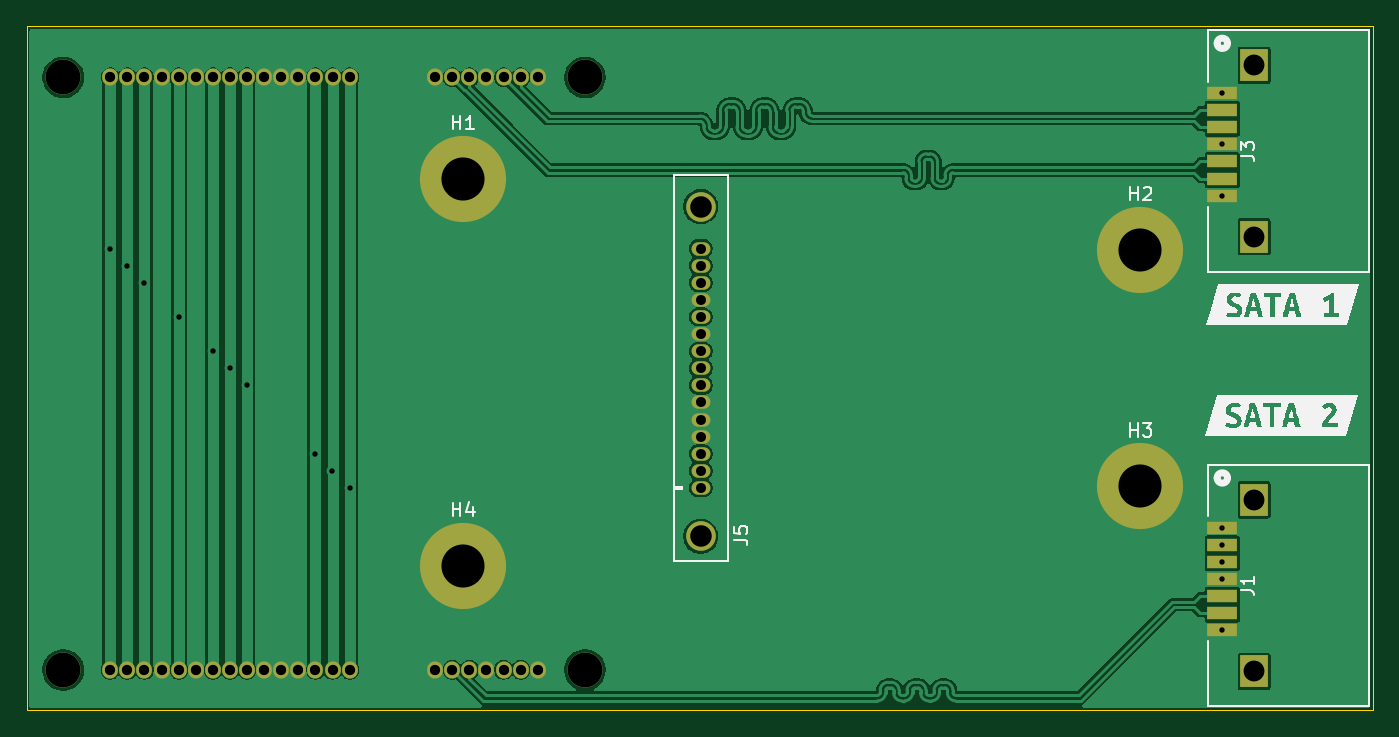
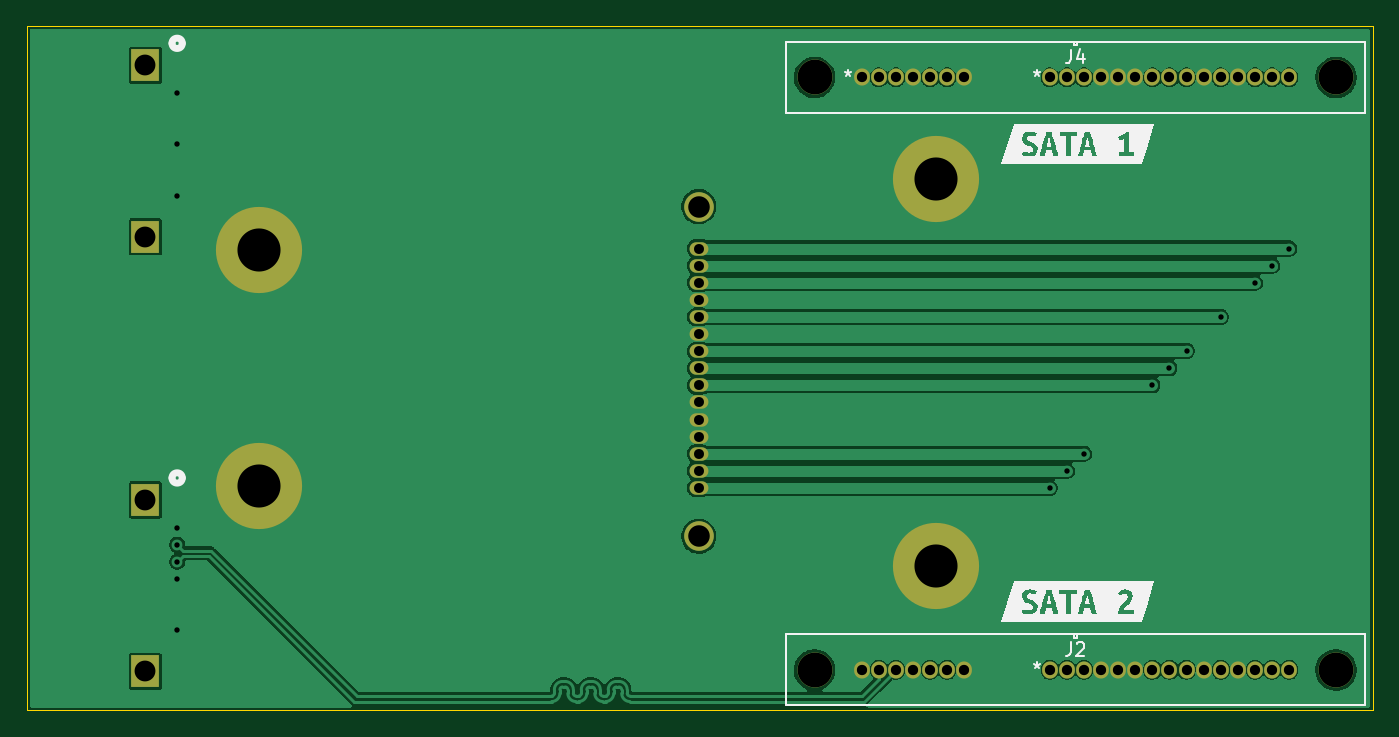
Circuit board: 13 layer files. Board 100.0 x 50.8 mm.
- bottom_copper: sata-backplane-B_Cu.gbr (86435 bytes)
- bottom_mask: sata-backplane-B_Mask.gbr (2706 bytes)
- paste: sata-backplane-B_Paste.gbr (457 bytes)
- bottom_silk: sata-backplane-B_Silkscreen.gbr (12110 bytes)
- outline: sata-backplane-Edge_Cuts.gbr (609 bytes)
- top_copper: sata-backplane-F_Cu.gbr (99511 bytes)
- top_mask: sata-backplane-F_Mask.gbr (3099 bytes)
- paste: sata-backplane-F_Paste.gbr (874 bytes)
- top_silk: sata-backplane-F_Silkscreen.gbr (15306 bytes)
- inner_copper: sata-backplane-In1_Cu.gbr (4384 bytes)
- inner_copper: sata-backplane-In2_Cu.gbr (4384 bytes)
- drill: sata-backplane-NPTH.drl (473 bytes)
- drill: sata-backplane-PTH.drl (1692 bytes)

=== bottom_copper: sata-backplane-B_Cu.gbr (86435 bytes, source omitted) ===
=== bottom_mask: sata-backplane-B_Mask.gbr ===
%TF.GenerationSoftware,KiCad,Pcbnew,9.0.7*%
%TF.CreationDate,2026-02-22T17:51:24-06:00*%
%TF.ProjectId,sata-backplane,73617461-2d62-4616-936b-706c616e652e,rev?*%
%TF.SameCoordinates,Original*%
%TF.FileFunction,Soldermask,Bot*%
%TF.FilePolarity,Negative*%
%FSLAX46Y46*%
G04 Gerber Fmt 4.6, Leading zero omitted, Abs format (unit mm)*
G04 Created by KiCad (PCBNEW 9.0.7) date 2026-02-22 17:51:24*
%MOMM*%
%LPD*%
G01*
G04 APERTURE LIST*
%ADD10R,2.057400X2.362200*%
%ADD11C,2.600000*%
%ADD12O,1.168400X1.270000*%
%ADD13C,3.600000*%
%ADD14C,6.400000*%
%ADD15C,2.200000*%
%ADD16O,1.400000X1.000000*%
G04 APERTURE END LIST*
D10*
%TO.C,J1*%
X125500000Y-81720000D03*
X125500000Y-68980000D03*
%TD*%
%TO.C,J3*%
X125500000Y-49440000D03*
X125500000Y-36700000D03*
%TD*%
D11*
%TO.C,J2*%
X75800000Y-81600000D03*
X37060002Y-81600000D03*
D12*
X58330000Y-81600000D03*
X57060000Y-81600000D03*
X55790000Y-81600000D03*
X54520000Y-81600000D03*
X53250000Y-81600000D03*
X51980000Y-81600000D03*
X50710000Y-81600000D03*
X49440000Y-81600000D03*
X48170000Y-81600000D03*
X46900000Y-81600000D03*
X45630000Y-81600000D03*
X44360000Y-81600000D03*
X43090000Y-81600000D03*
X41820000Y-81600000D03*
X40550000Y-81600000D03*
X72300000Y-81600000D03*
X71030000Y-81600000D03*
X69760000Y-81600000D03*
X68490000Y-81600000D03*
X67220000Y-81600000D03*
X65950000Y-81600000D03*
X64680000Y-81600000D03*
%TD*%
D11*
%TO.C,J4*%
X75800000Y-37600000D03*
X37060002Y-37600000D03*
D12*
X58330000Y-37600000D03*
X57060000Y-37600000D03*
X55790000Y-37600000D03*
X54520000Y-37600000D03*
X53250000Y-37600000D03*
X51980000Y-37600000D03*
X50710000Y-37600000D03*
X49440000Y-37600000D03*
X48170000Y-37600000D03*
X46900000Y-37600000D03*
X45630000Y-37600000D03*
X44360000Y-37600000D03*
X43090000Y-37600000D03*
X41820000Y-37600000D03*
X40550000Y-37600000D03*
X72300000Y-37600000D03*
X71030000Y-37600000D03*
X69760000Y-37600000D03*
X68490000Y-37600000D03*
X67220000Y-37600000D03*
X65950000Y-37600000D03*
X64680000Y-37600000D03*
%TD*%
D13*
%TO.C,H4*%
X66750000Y-73900000D03*
D14*
X66750000Y-73900000D03*
%TD*%
D13*
%TO.C,H2*%
X117063086Y-50436200D03*
D14*
X117063086Y-50436200D03*
%TD*%
D13*
%TO.C,H1*%
X66750000Y-45150000D03*
D14*
X66750000Y-45150000D03*
%TD*%
D13*
%TO.C,H3*%
X117063086Y-67983800D03*
D14*
X117063086Y-67983800D03*
%TD*%
D15*
%TO.C,J5*%
X84400000Y-71690000D03*
X84400000Y-47190000D03*
D16*
X84400000Y-68090000D03*
X84400000Y-66820000D03*
X84400000Y-65550000D03*
X84400000Y-64280000D03*
X84400000Y-63010000D03*
X84400000Y-61740000D03*
X84400000Y-60470000D03*
X84400000Y-59200000D03*
X84400000Y-57930000D03*
X84400000Y-56660000D03*
X84400000Y-55390000D03*
X84400000Y-54120000D03*
X84400000Y-52850000D03*
X84400000Y-51580000D03*
X84400000Y-50310000D03*
%TD*%
M02*

=== paste: sata-backplane-B_Paste.gbr ===
%TF.GenerationSoftware,KiCad,Pcbnew,9.0.7*%
%TF.CreationDate,2026-02-22T17:51:24-06:00*%
%TF.ProjectId,sata-backplane,73617461-2d62-4616-936b-706c616e652e,rev?*%
%TF.SameCoordinates,Original*%
%TF.FileFunction,Paste,Bot*%
%TF.FilePolarity,Positive*%
%FSLAX46Y46*%
G04 Gerber Fmt 4.6, Leading zero omitted, Abs format (unit mm)*
G04 Created by KiCad (PCBNEW 9.0.7) date 2026-02-22 17:51:24*
%MOMM*%
%LPD*%
G01*
G04 APERTURE LIST*
G04 APERTURE END LIST*
M02*

=== bottom_silk: sata-backplane-B_Silkscreen.gbr (12110 bytes, source omitted) ===
=== outline: sata-backplane-Edge_Cuts.gbr ===
%TF.GenerationSoftware,KiCad,Pcbnew,9.0.7*%
%TF.CreationDate,2026-02-22T17:51:25-06:00*%
%TF.ProjectId,sata-backplane,73617461-2d62-4616-936b-706c616e652e,rev?*%
%TF.SameCoordinates,Original*%
%TF.FileFunction,Profile,NP*%
%FSLAX46Y46*%
G04 Gerber Fmt 4.6, Leading zero omitted, Abs format (unit mm)*
G04 Created by KiCad (PCBNEW 9.0.7) date 2026-02-22 17:51:25*
%MOMM*%
%LPD*%
G01*
G04 APERTURE LIST*
%TA.AperFunction,Profile*%
%ADD10C,0.100000*%
%TD*%
G04 APERTURE END LIST*
D10*
X34350000Y-33800000D02*
X134300000Y-33800000D01*
X134300000Y-84600000D01*
X34350000Y-84600000D01*
X34350000Y-33800000D01*
M02*

=== top_copper: sata-backplane-F_Cu.gbr (99511 bytes, source omitted) ===
=== top_mask: sata-backplane-F_Mask.gbr ===
%TF.GenerationSoftware,KiCad,Pcbnew,9.0.7*%
%TF.CreationDate,2026-02-22T17:51:24-06:00*%
%TF.ProjectId,sata-backplane,73617461-2d62-4616-936b-706c616e652e,rev?*%
%TF.SameCoordinates,Original*%
%TF.FileFunction,Soldermask,Top*%
%TF.FilePolarity,Negative*%
%FSLAX46Y46*%
G04 Gerber Fmt 4.6, Leading zero omitted, Abs format (unit mm)*
G04 Created by KiCad (PCBNEW 9.0.7) date 2026-02-22 17:51:24*
%MOMM*%
%LPD*%
G01*
G04 APERTURE LIST*
%ADD10R,2.209800X0.990600*%
%ADD11R,2.057400X2.362200*%
%ADD12C,2.600000*%
%ADD13O,1.168400X1.270000*%
%ADD14C,3.600000*%
%ADD15C,6.400000*%
%ADD16C,2.200000*%
%ADD17O,1.400000X1.000000*%
G04 APERTURE END LIST*
D10*
%TO.C,J1*%
X123140086Y-71040001D03*
X123140086Y-72310001D03*
X123140086Y-73580001D03*
X123140086Y-74850001D03*
X123140086Y-76120001D03*
X123140086Y-77390001D03*
X123140086Y-78660001D03*
D11*
X125500000Y-81720000D03*
X125500000Y-68980000D03*
%TD*%
D10*
%TO.C,J3*%
X123140086Y-38760001D03*
X123140086Y-40030001D03*
X123140086Y-41300001D03*
X123140086Y-42570001D03*
X123140086Y-43840001D03*
X123140086Y-45110001D03*
X123140086Y-46380001D03*
D11*
X125500000Y-49440000D03*
X125500000Y-36700000D03*
%TD*%
D12*
%TO.C,J2*%
X75800000Y-81600000D03*
X37060002Y-81600000D03*
D13*
X58330000Y-81600000D03*
X57060000Y-81600000D03*
X55790000Y-81600000D03*
X54520000Y-81600000D03*
X53250000Y-81600000D03*
X51980000Y-81600000D03*
X50710000Y-81600000D03*
X49440000Y-81600000D03*
X48170000Y-81600000D03*
X46900000Y-81600000D03*
X45630000Y-81600000D03*
X44360000Y-81600000D03*
X43090000Y-81600000D03*
X41820000Y-81600000D03*
X40550000Y-81600000D03*
X72300000Y-81600000D03*
X71030000Y-81600000D03*
X69760000Y-81600000D03*
X68490000Y-81600000D03*
X67220000Y-81600000D03*
X65950000Y-81600000D03*
X64680000Y-81600000D03*
%TD*%
D12*
%TO.C,J4*%
X75800000Y-37600000D03*
X37060002Y-37600000D03*
D13*
X58330000Y-37600000D03*
X57060000Y-37600000D03*
X55790000Y-37600000D03*
X54520000Y-37600000D03*
X53250000Y-37600000D03*
X51980000Y-37600000D03*
X50710000Y-37600000D03*
X49440000Y-37600000D03*
X48170000Y-37600000D03*
X46900000Y-37600000D03*
X45630000Y-37600000D03*
X44360000Y-37600000D03*
X43090000Y-37600000D03*
X41820000Y-37600000D03*
X40550000Y-37600000D03*
X72300000Y-37600000D03*
X71030000Y-37600000D03*
X69760000Y-37600000D03*
X68490000Y-37600000D03*
X67220000Y-37600000D03*
X65950000Y-37600000D03*
X64680000Y-37600000D03*
%TD*%
D14*
%TO.C,H4*%
X66750000Y-73900000D03*
D15*
X66750000Y-73900000D03*
%TD*%
D14*
%TO.C,H2*%
X117063086Y-50436200D03*
D15*
X117063086Y-50436200D03*
%TD*%
D14*
%TO.C,H1*%
X66750000Y-45150000D03*
D15*
X66750000Y-45150000D03*
%TD*%
D14*
%TO.C,H3*%
X117063086Y-67983800D03*
D15*
X117063086Y-67983800D03*
%TD*%
D16*
%TO.C,J5*%
X84400000Y-71690000D03*
X84400000Y-47190000D03*
D17*
X84400000Y-68090000D03*
X84400000Y-66820000D03*
X84400000Y-65550000D03*
X84400000Y-64280000D03*
X84400000Y-63010000D03*
X84400000Y-61740000D03*
X84400000Y-60470000D03*
X84400000Y-59200000D03*
X84400000Y-57930000D03*
X84400000Y-56660000D03*
X84400000Y-55390000D03*
X84400000Y-54120000D03*
X84400000Y-52850000D03*
X84400000Y-51580000D03*
X84400000Y-50310000D03*
%TD*%
M02*

=== paste: sata-backplane-F_Paste.gbr ===
%TF.GenerationSoftware,KiCad,Pcbnew,9.0.7*%
%TF.CreationDate,2026-02-22T17:51:24-06:00*%
%TF.ProjectId,sata-backplane,73617461-2d62-4616-936b-706c616e652e,rev?*%
%TF.SameCoordinates,Original*%
%TF.FileFunction,Paste,Top*%
%TF.FilePolarity,Positive*%
%FSLAX46Y46*%
G04 Gerber Fmt 4.6, Leading zero omitted, Abs format (unit mm)*
G04 Created by KiCad (PCBNEW 9.0.7) date 2026-02-22 17:51:24*
%MOMM*%
%LPD*%
G01*
G04 APERTURE LIST*
%ADD10R,2.209800X0.990600*%
G04 APERTURE END LIST*
D10*
%TO.C,J1*%
X123140086Y-71040001D03*
X123140086Y-72310001D03*
X123140086Y-73580001D03*
X123140086Y-74850001D03*
X123140086Y-76120001D03*
X123140086Y-77390001D03*
X123140086Y-78660001D03*
%TD*%
%TO.C,J3*%
X123140086Y-38760001D03*
X123140086Y-40030001D03*
X123140086Y-41300001D03*
X123140086Y-42570001D03*
X123140086Y-43840001D03*
X123140086Y-45110001D03*
X123140086Y-46380001D03*
%TD*%
M02*

=== top_silk: sata-backplane-F_Silkscreen.gbr (15306 bytes, source omitted) ===
=== inner_copper: sata-backplane-In1_Cu.gbr ===
%TF.GenerationSoftware,KiCad,Pcbnew,9.0.7*%
%TF.CreationDate,2026-02-22T17:51:24-06:00*%
%TF.ProjectId,sata-backplane,73617461-2d62-4616-936b-706c616e652e,rev?*%
%TF.SameCoordinates,Original*%
%TF.FileFunction,Copper,L2,Inr*%
%TF.FilePolarity,Positive*%
%FSLAX46Y46*%
G04 Gerber Fmt 4.6, Leading zero omitted, Abs format (unit mm)*
G04 Created by KiCad (PCBNEW 9.0.7) date 2026-02-22 17:51:24*
%MOMM*%
%LPD*%
G01*
G04 APERTURE LIST*
%TA.AperFunction,ComponentPad*%
%ADD10R,2.057400X2.362200*%
%TD*%
%TA.AperFunction,WasherPad*%
%ADD11C,2.600000*%
%TD*%
%TA.AperFunction,ComponentPad*%
%ADD12O,1.168400X1.270000*%
%TD*%
%TA.AperFunction,ComponentPad*%
%ADD13C,3.600000*%
%TD*%
%TA.AperFunction,WasherPad*%
%ADD14C,2.200000*%
%TD*%
%TA.AperFunction,ComponentPad*%
%ADD15O,1.400000X1.000000*%
%TD*%
%TA.AperFunction,ViaPad*%
%ADD16C,0.800000*%
%TD*%
G04 APERTURE END LIST*
D10*
%TO.N,N/C*%
%TO.C,J1*%
X125500000Y-81720000D03*
X125500000Y-68980000D03*
%TD*%
%TO.N,N/C*%
%TO.C,J3*%
X125500000Y-49440000D03*
X125500000Y-36700000D03*
%TD*%
D11*
%TO.N,*%
%TO.C,J2*%
X75800000Y-81600000D03*
X37060002Y-81600000D03*
D12*
%TO.N,/3V3_A*%
X58330000Y-81600000D03*
%TO.N,/3V3_B*%
X57060000Y-81600000D03*
%TO.N,/PW_DIS*%
X55790000Y-81600000D03*
%TO.N,GND*%
X54520000Y-81600000D03*
X53250000Y-81600000D03*
X51980000Y-81600000D03*
%TO.N,/5V_PRE*%
X50710000Y-81600000D03*
%TO.N,/5V_A*%
X49440000Y-81600000D03*
%TO.N,/5V_B*%
X48170000Y-81600000D03*
%TO.N,GND*%
X46900000Y-81600000D03*
%TO.N,/SS{slash}ACT*%
X45630000Y-81600000D03*
%TO.N,GND*%
X44360000Y-81600000D03*
%TO.N,/12V_PRE*%
X43090000Y-81600000D03*
%TO.N,/12V_A*%
X41820000Y-81600000D03*
%TO.N,/12V_B*%
X40550000Y-81600000D03*
%TO.N,GND*%
X72300000Y-81600000D03*
%TO.N,/SATA1_A+*%
X71030000Y-81600000D03*
%TO.N,/SATA1_A-*%
X69760000Y-81600000D03*
%TO.N,GND*%
X68490000Y-81600000D03*
%TO.N,/SATA1_B+*%
X67220000Y-81600000D03*
%TO.N,/SATA1_B-*%
X65950000Y-81600000D03*
%TO.N,GND*%
X64680000Y-81600000D03*
%TD*%
D11*
%TO.N,*%
%TO.C,J4*%
X75800000Y-37600000D03*
X37060002Y-37600000D03*
D12*
%TO.N,/3V3_A*%
X58330000Y-37600000D03*
%TO.N,/3V3_B*%
X57060000Y-37600000D03*
%TO.N,/PW_DIS*%
X55790000Y-37600000D03*
%TO.N,GND*%
X54520000Y-37600000D03*
X53250000Y-37600000D03*
X51980000Y-37600000D03*
%TO.N,/5V_PRE*%
X50710000Y-37600000D03*
%TO.N,/5V_A*%
X49440000Y-37600000D03*
%TO.N,/5V_B*%
X48170000Y-37600000D03*
%TO.N,GND*%
X46900000Y-37600000D03*
%TO.N,/SS{slash}ACT*%
X45630000Y-37600000D03*
%TO.N,GND*%
X44360000Y-37600000D03*
%TO.N,/12V_PRE*%
X43090000Y-37600000D03*
%TO.N,/12V_A*%
X41820000Y-37600000D03*
%TO.N,/12V_B*%
X40550000Y-37600000D03*
%TO.N,GND*%
X72300000Y-37600000D03*
%TO.N,/SATA2_A+*%
X71030000Y-37600000D03*
%TO.N,/SATA2_A-*%
X69760000Y-37600000D03*
%TO.N,GND*%
X68490000Y-37600000D03*
%TO.N,/SATA2_B+*%
X67220000Y-37600000D03*
%TO.N,/SATA2_B-*%
X65950000Y-37600000D03*
%TO.N,GND*%
X64680000Y-37600000D03*
%TD*%
D13*
%TO.N,GND*%
%TO.C,H4*%
X66750000Y-73900000D03*
%TD*%
%TO.N,GND*%
%TO.C,H2*%
X117063086Y-50436200D03*
%TD*%
%TO.N,GND*%
%TO.C,H1*%
X66750000Y-45150000D03*
%TD*%
%TO.N,GND*%
%TO.C,H3*%
X117063086Y-67983800D03*
%TD*%
D14*
%TO.N,*%
%TO.C,J5*%
X84400000Y-71690000D03*
X84400000Y-47190000D03*
D15*
%TO.N,/3V3_A*%
X84400000Y-68090000D03*
%TO.N,/3V3_B*%
X84400000Y-66820000D03*
%TO.N,/PW_DIS*%
X84400000Y-65550000D03*
%TO.N,GND*%
X84400000Y-64280000D03*
X84400000Y-63010000D03*
X84400000Y-61740000D03*
%TO.N,/5V_PRE*%
X84400000Y-60470000D03*
%TO.N,/5V_A*%
X84400000Y-59200000D03*
%TO.N,/5V_B*%
X84400000Y-57930000D03*
%TO.N,GND*%
X84400000Y-56660000D03*
%TO.N,/SS{slash}ACT*%
X84400000Y-55390000D03*
%TO.N,GND*%
X84400000Y-54120000D03*
%TO.N,/12V_PRE*%
X84400000Y-52850000D03*
%TO.N,/12V_A*%
X84400000Y-51580000D03*
%TO.N,/12V_B*%
X84400000Y-50310000D03*
%TD*%
D16*
%TO.N,GND*%
X123140086Y-38760001D03*
X123140086Y-42570001D03*
X123140086Y-74850001D03*
X123140086Y-78660001D03*
X123140086Y-46380001D03*
X123140086Y-71040001D03*
%TO.N,/SATA1_A+*%
X123140086Y-72310001D03*
%TO.N,/SATA1_A-*%
X123140086Y-73580001D03*
%TO.N,/3V3_B*%
X57050000Y-66820000D03*
%TO.N,/12V_A*%
X41820000Y-51600000D03*
%TO.N,/SS{slash}ACT*%
X45630000Y-55400000D03*
%TO.N,/PW_DIS*%
X55790000Y-65550000D03*
%TO.N,/12V_PRE*%
X43090000Y-52850000D03*
%TO.N,/3V3_A*%
X58330000Y-68100000D03*
%TO.N,/5V_PRE*%
X50710000Y-60450000D03*
%TO.N,/12V_B*%
X40560000Y-50310000D03*
%TO.N,/5V_B*%
X48170000Y-57900000D03*
%TO.N,/5V_A*%
X49450000Y-59200000D03*
%TD*%
M02*

=== inner_copper: sata-backplane-In2_Cu.gbr ===
%TF.GenerationSoftware,KiCad,Pcbnew,9.0.7*%
%TF.CreationDate,2026-02-22T17:51:24-06:00*%
%TF.ProjectId,sata-backplane,73617461-2d62-4616-936b-706c616e652e,rev?*%
%TF.SameCoordinates,Original*%
%TF.FileFunction,Copper,L3,Inr*%
%TF.FilePolarity,Positive*%
%FSLAX46Y46*%
G04 Gerber Fmt 4.6, Leading zero omitted, Abs format (unit mm)*
G04 Created by KiCad (PCBNEW 9.0.7) date 2026-02-22 17:51:24*
%MOMM*%
%LPD*%
G01*
G04 APERTURE LIST*
%TA.AperFunction,ComponentPad*%
%ADD10R,2.057400X2.362200*%
%TD*%
%TA.AperFunction,WasherPad*%
%ADD11C,2.600000*%
%TD*%
%TA.AperFunction,ComponentPad*%
%ADD12O,1.168400X1.270000*%
%TD*%
%TA.AperFunction,ComponentPad*%
%ADD13C,3.600000*%
%TD*%
%TA.AperFunction,WasherPad*%
%ADD14C,2.200000*%
%TD*%
%TA.AperFunction,ComponentPad*%
%ADD15O,1.400000X1.000000*%
%TD*%
%TA.AperFunction,ViaPad*%
%ADD16C,0.800000*%
%TD*%
G04 APERTURE END LIST*
D10*
%TO.N,N/C*%
%TO.C,J1*%
X125500000Y-81720000D03*
X125500000Y-68980000D03*
%TD*%
%TO.N,N/C*%
%TO.C,J3*%
X125500000Y-49440000D03*
X125500000Y-36700000D03*
%TD*%
D11*
%TO.N,*%
%TO.C,J2*%
X75800000Y-81600000D03*
X37060002Y-81600000D03*
D12*
%TO.N,/3V3_A*%
X58330000Y-81600000D03*
%TO.N,/3V3_B*%
X57060000Y-81600000D03*
%TO.N,/PW_DIS*%
X55790000Y-81600000D03*
%TO.N,GND*%
X54520000Y-81600000D03*
X53250000Y-81600000D03*
X51980000Y-81600000D03*
%TO.N,/5V_PRE*%
X50710000Y-81600000D03*
%TO.N,/5V_A*%
X49440000Y-81600000D03*
%TO.N,/5V_B*%
X48170000Y-81600000D03*
%TO.N,GND*%
X46900000Y-81600000D03*
%TO.N,/SS{slash}ACT*%
X45630000Y-81600000D03*
%TO.N,GND*%
X44360000Y-81600000D03*
%TO.N,/12V_PRE*%
X43090000Y-81600000D03*
%TO.N,/12V_A*%
X41820000Y-81600000D03*
%TO.N,/12V_B*%
X40550000Y-81600000D03*
%TO.N,GND*%
X72300000Y-81600000D03*
%TO.N,/SATA1_A+*%
X71030000Y-81600000D03*
%TO.N,/SATA1_A-*%
X69760000Y-81600000D03*
%TO.N,GND*%
X68490000Y-81600000D03*
%TO.N,/SATA1_B+*%
X67220000Y-81600000D03*
%TO.N,/SATA1_B-*%
X65950000Y-81600000D03*
%TO.N,GND*%
X64680000Y-81600000D03*
%TD*%
D11*
%TO.N,*%
%TO.C,J4*%
X75800000Y-37600000D03*
X37060002Y-37600000D03*
D12*
%TO.N,/3V3_A*%
X58330000Y-37600000D03*
%TO.N,/3V3_B*%
X57060000Y-37600000D03*
%TO.N,/PW_DIS*%
X55790000Y-37600000D03*
%TO.N,GND*%
X54520000Y-37600000D03*
X53250000Y-37600000D03*
X51980000Y-37600000D03*
%TO.N,/5V_PRE*%
X50710000Y-37600000D03*
%TO.N,/5V_A*%
X49440000Y-37600000D03*
%TO.N,/5V_B*%
X48170000Y-37600000D03*
%TO.N,GND*%
X46900000Y-37600000D03*
%TO.N,/SS{slash}ACT*%
X45630000Y-37600000D03*
%TO.N,GND*%
X44360000Y-37600000D03*
%TO.N,/12V_PRE*%
X43090000Y-37600000D03*
%TO.N,/12V_A*%
X41820000Y-37600000D03*
%TO.N,/12V_B*%
X40550000Y-37600000D03*
%TO.N,GND*%
X72300000Y-37600000D03*
%TO.N,/SATA2_A+*%
X71030000Y-37600000D03*
%TO.N,/SATA2_A-*%
X69760000Y-37600000D03*
%TO.N,GND*%
X68490000Y-37600000D03*
%TO.N,/SATA2_B+*%
X67220000Y-37600000D03*
%TO.N,/SATA2_B-*%
X65950000Y-37600000D03*
%TO.N,GND*%
X64680000Y-37600000D03*
%TD*%
D13*
%TO.N,GND*%
%TO.C,H4*%
X66750000Y-73900000D03*
%TD*%
%TO.N,GND*%
%TO.C,H2*%
X117063086Y-50436200D03*
%TD*%
%TO.N,GND*%
%TO.C,H1*%
X66750000Y-45150000D03*
%TD*%
%TO.N,GND*%
%TO.C,H3*%
X117063086Y-67983800D03*
%TD*%
D14*
%TO.N,*%
%TO.C,J5*%
X84400000Y-71690000D03*
X84400000Y-47190000D03*
D15*
%TO.N,/3V3_A*%
X84400000Y-68090000D03*
%TO.N,/3V3_B*%
X84400000Y-66820000D03*
%TO.N,/PW_DIS*%
X84400000Y-65550000D03*
%TO.N,GND*%
X84400000Y-64280000D03*
X84400000Y-63010000D03*
X84400000Y-61740000D03*
%TO.N,/5V_PRE*%
X84400000Y-60470000D03*
%TO.N,/5V_A*%
X84400000Y-59200000D03*
%TO.N,/5V_B*%
X84400000Y-57930000D03*
%TO.N,GND*%
X84400000Y-56660000D03*
%TO.N,/SS{slash}ACT*%
X84400000Y-55390000D03*
%TO.N,GND*%
X84400000Y-54120000D03*
%TO.N,/12V_PRE*%
X84400000Y-52850000D03*
%TO.N,/12V_A*%
X84400000Y-51580000D03*
%TO.N,/12V_B*%
X84400000Y-50310000D03*
%TD*%
D16*
%TO.N,GND*%
X123140086Y-38760001D03*
X123140086Y-42570001D03*
X123140086Y-74850001D03*
X123140086Y-78660001D03*
X123140086Y-46380001D03*
X123140086Y-71040001D03*
%TO.N,/SATA1_A+*%
X123140086Y-72310001D03*
%TO.N,/SATA1_A-*%
X123140086Y-73580001D03*
%TO.N,/3V3_B*%
X57050000Y-66820000D03*
%TO.N,/12V_A*%
X41820000Y-51600000D03*
%TO.N,/SS{slash}ACT*%
X45630000Y-55400000D03*
%TO.N,/PW_DIS*%
X55790000Y-65550000D03*
%TO.N,/12V_PRE*%
X43090000Y-52850000D03*
%TO.N,/3V3_A*%
X58330000Y-68100000D03*
%TO.N,/5V_PRE*%
X50710000Y-60450000D03*
%TO.N,/12V_B*%
X40560000Y-50310000D03*
%TO.N,/5V_B*%
X48170000Y-57900000D03*
%TO.N,/5V_A*%
X49450000Y-59200000D03*
%TD*%
M02*

=== drill: sata-backplane-NPTH.drl ===
M48
; DRILL file {KiCad 9.0.7} date 2026-02-22T17:51:20-0600
; FORMAT={-:-/ absolute / metric / decimal}
; #@! TF.CreationDate,2026-02-22T17:51:20-06:00
; #@! TF.GenerationSoftware,Kicad,Pcbnew,9.0.7
; #@! TF.FileFunction,NonPlated,1,4,NPTH
FMAT,2
METRIC
; #@! TA.AperFunction,NonPlated,NPTH,ComponentDrill
T1C1.600
; #@! TA.AperFunction,NonPlated,NPTH,ComponentDrill
T2C2.591
%
G90
G05
T1
X84.4Y-47.19
X84.4Y-71.69
T2
X37.06Y-37.6
X37.06Y-81.6
X75.8Y-37.6
X75.8Y-81.6
M30

=== drill: sata-backplane-PTH.drl ===
M48
; DRILL file {KiCad 9.0.7} date 2026-02-22T17:51:20-0600
; FORMAT={-:-/ absolute / metric / decimal}
; #@! TF.CreationDate,2026-02-22T17:51:20-06:00
; #@! TF.GenerationSoftware,Kicad,Pcbnew,9.0.7
; #@! TF.FileFunction,Plated,1,4,PTH
FMAT,2
METRIC
; #@! TA.AperFunction,Plated,PTH,ViaDrill
T1C0.400
; #@! TA.AperFunction,Plated,PTH,ComponentDrill
T2C0.740
; #@! TA.AperFunction,Plated,PTH,ComponentDrill
T3C0.762
; #@! TA.AperFunction,Plated,PTH,ComponentDrill
T4C1.549
; #@! TA.AperFunction,Plated,PTH,ComponentDrill
T5C3.200
%
G90
G05
T1
X40.56Y-50.31
X41.82Y-51.6
X43.09Y-52.85
X45.63Y-55.4
X48.17Y-57.9
X49.45Y-59.2
X50.71Y-60.45
X55.79Y-65.55
X57.05Y-66.82
X58.33Y-68.1
X123.14Y-38.76
X123.14Y-42.57
X123.14Y-46.38
X123.14Y-71.04
X123.14Y-72.31
X123.14Y-73.58
X123.14Y-74.85
X123.14Y-78.66
T2
X84.4Y-50.31
X84.4Y-51.58
X84.4Y-52.85
X84.4Y-54.12
X84.4Y-55.39
X84.4Y-56.66
X84.4Y-57.93
X84.4Y-59.2
X84.4Y-60.47
X84.4Y-61.74
X84.4Y-63.01
X84.4Y-64.28
X84.4Y-65.55
X84.4Y-66.82
X84.4Y-68.09
T3
X40.55Y-37.6
X40.55Y-81.6
X41.82Y-37.6
X41.82Y-81.6
X43.09Y-37.6
X43.09Y-81.6
X44.36Y-37.6
X44.36Y-81.6
X45.63Y-37.6
X45.63Y-81.6
X46.9Y-37.6
X46.9Y-81.6
X48.17Y-37.6
X48.17Y-81.6
X49.44Y-37.6
X49.44Y-81.6
X50.71Y-37.6
X50.71Y-81.6
X51.98Y-37.6
X51.98Y-81.6
X53.25Y-37.6
X53.25Y-81.6
X54.52Y-37.6
X54.52Y-81.6
X55.79Y-37.6
X55.79Y-81.6
X57.06Y-37.6
X57.06Y-81.6
X58.33Y-37.6
X58.33Y-81.6
X64.68Y-37.6
X64.68Y-81.6
X65.95Y-37.6
X65.95Y-81.6
X67.22Y-37.6
X67.22Y-81.6
X68.49Y-37.6
X68.49Y-81.6
X69.76Y-37.6
X69.76Y-81.6
X71.03Y-37.6
X71.03Y-81.6
X72.3Y-37.6
X72.3Y-81.6
T4
X125.5Y-36.7
X125.5Y-49.44
X125.5Y-68.98
X125.5Y-81.72
T5
X66.75Y-45.15
X66.75Y-73.9
X117.063Y-50.436
X117.063Y-67.984
M30

